Photos from the image-classification dataset "dataset" in the GitHub repository eWingEye/CNN_Aspergillus. Its 7 classes are: Aspergillus flavus strain AI2, Aspergillus clavatus strain AI1, Aspergillus flavus strain AI1, Aspergillus fumigatus strain A293, Aspergillus nidulans strain TN02A7, Aspergillus niger strain AI1, Aspergillus terreus strain AI1.

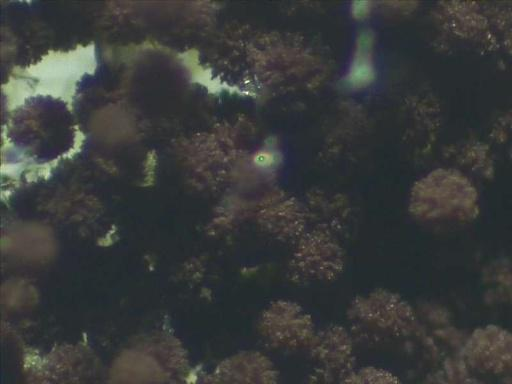
Label: Aspergillus niger strain AI1

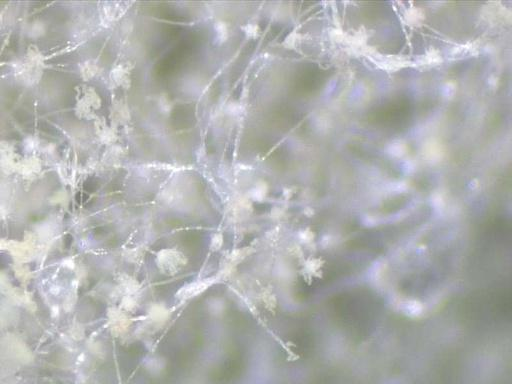
Label: Aspergillus flavus strain AI2

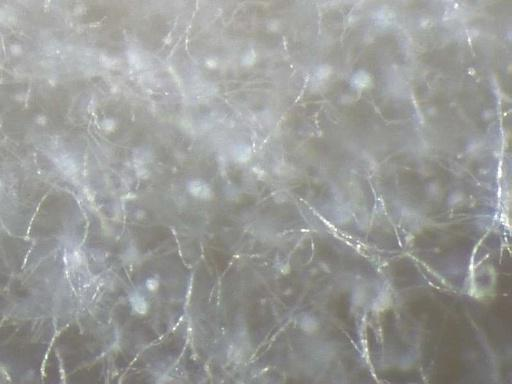
Label: Aspergillus clavatus strain AI1

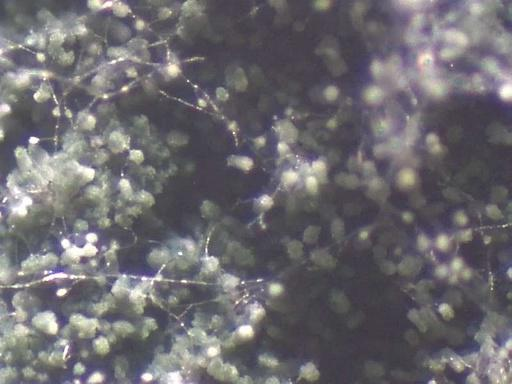
Label: Aspergillus nidulans strain TN02A7

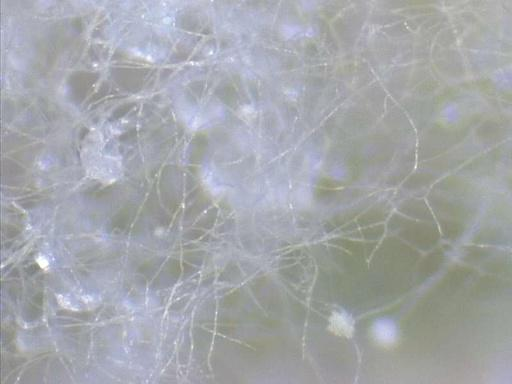
Label: Aspergillus flavus strain AI1

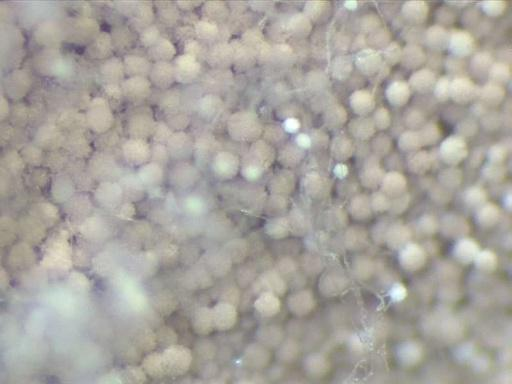
Label: Aspergillus terreus strain AI1
